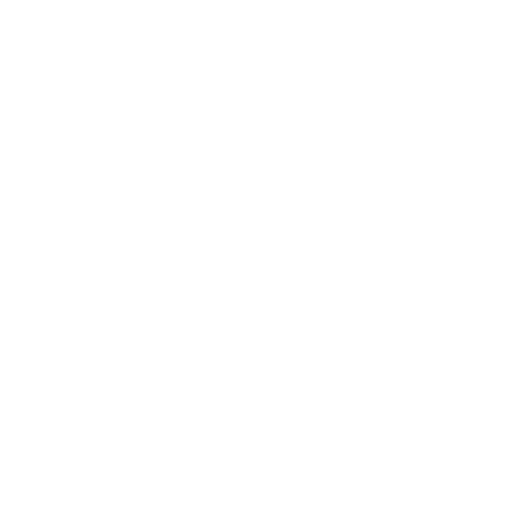
t = 0.00 s
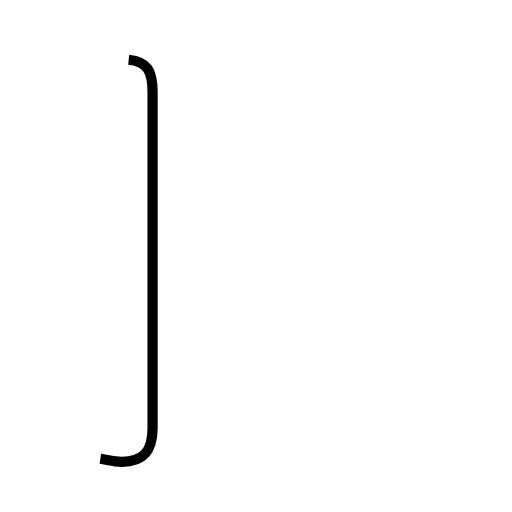
t = 1.34 s
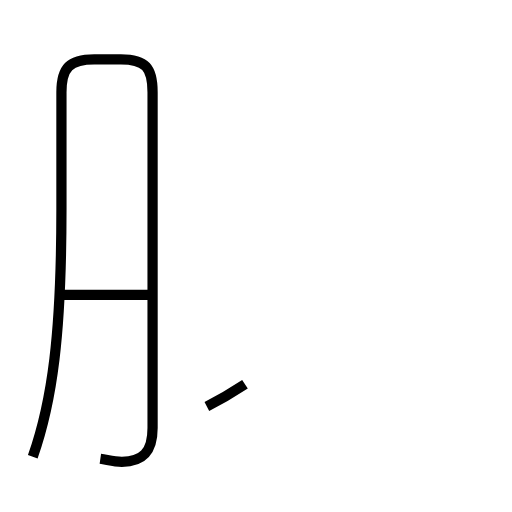
t = 3.07 s
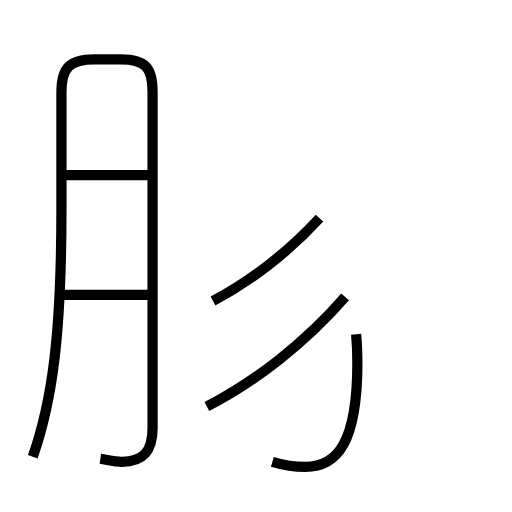
t = 4.68 s
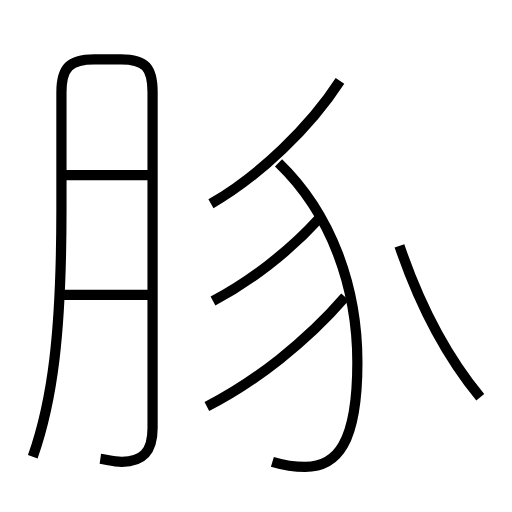
t = 6.28 s
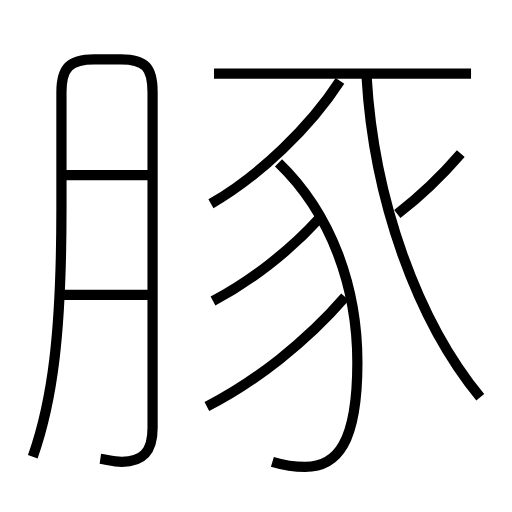
t = 7.80 s

The animated SVG that drew these frames (rendered in a browser with its animation timeline set to each time). Animation: 10 SMIL elements (animate=10); one cycle of 7.79 s.

<?xml version='1.0' encoding='utf-8'?>
<svg viewBox="0.0 -6.0 50.0 50.0" version="1.1" xmlns="http://www.w3.org/2000/svg"><rect x="-1000" y="-1000" width="2000" height="2000" stroke="white" fill="white" /><g style="fill:none;stroke:#000000;stroke-width:1"><path d="M 9.8 0.8 C 10.5 0.9 11.1 1.1 11.9 1.1 C 13.9 1.1 14.9 0.2 14.9 -2.2 L 14.9 -35.0 C 14.9 -37.4 14.2 -38.2 11.8 -38.2 L 9.2 -38.2 C 6.8 -38.2 6.0 -37.4 6.0 -35.0 L 6.0 -23.6 C 6.0 -11.3 5.1 -4.8 3.2 0.6 " transform="translate(0.0 38.0)" stroke-dasharray="89.15134260802591" stroke-dashoffset="89.15134260802591"><animate attributeName="stroke-dashoffset" from="89.15134260802591" to="0" dur="2.6745402782407774s" begin="0s" fill="freeze" /></path><path d="M 14.5 -15.2 L 5.7 -15.2 " transform="translate(0.0 38.0)" stroke-dasharray="8.8" stroke-dashoffset="8.8"><animate attributeName="stroke-dashoffset" from="8.8" to="0" dur="0.264s" begin="2.6745402782407774s" fill="freeze" /></path><path d="M 20.2 -4.3 C 24.9 -6.7 29.9 -10.6 33.7 -15.0 " transform="translate(0.0 38.0)" stroke-dasharray="17.326247801511805" stroke-dashoffset="17.326247801511805"><animate attributeName="stroke-dashoffset" from="17.326247801511805" to="0" dur="0.5197874340453541s" begin="2.9385402782407777s" fill="freeze" /></path><path d="M 14.5 -26.9 L 5.7 -26.9 " transform="translate(0.0 38.0)" stroke-dasharray="8.8" stroke-dashoffset="8.8"><animate attributeName="stroke-dashoffset" from="8.8" to="0" dur="0.264s" begin="3.458327712286132s" fill="freeze" /></path><path d="M 20.8 -14.6 C 24.4 -16.5 28.2 -19.4 31.2 -22.7 " transform="translate(0.0 38.0)" stroke-dasharray="13.24481074043772" stroke-dashoffset="13.24481074043772"><animate attributeName="stroke-dashoffset" from="13.24481074043772" to="0" dur="0.39734432221313154s" begin="3.7223277122861322s" fill="freeze" /></path><path d="M 26.6 1.1 C 27.6 1.4 28.6 1.6 29.8 1.6 C 32.9 1.6 34.9 -0.7 34.9 -8.6 C 34.9 -15.9 32.4 -23.1 27.2 -28.1 " transform="translate(0.0 38.0)" stroke-dasharray="37.57268975905225" stroke-dashoffset="37.57268975905225"><animate attributeName="stroke-dashoffset" from="37.57268975905225" to="0" dur="1.1271806927715675s" begin="4.1196720344992634s" fill="freeze" /></path><path d="M 20.6 -24.1 C 25.3 -26.8 30.3 -31.6 33.2 -36.1 " transform="translate(0.0 38.0)" stroke-dasharray="17.5442897559202" stroke-dashoffset="17.5442897559202"><animate attributeName="stroke-dashoffset" from="17.5442897559202" to="0" dur="0.526328692677606s" begin="5.246852727270831s" fill="freeze" /></path><path d="M 46.9 -5.2 C 40.8 -12.6 36.5 -24.4 35.8 -36.5 " transform="translate(0.0 38.0)" stroke-dasharray="33.72130118097231" stroke-dashoffset="33.72130118097231"><animate attributeName="stroke-dashoffset" from="33.72130118097231" to="0" dur="1.0116390354291693s" begin="5.773181419948437s" fill="freeze" /></path><path d="M 38.8 -23.1 C 41.0 -24.8 43.1 -26.8 45.0 -29.0 " transform="translate(0.0 38.0)" stroke-dasharray="8.57283856337623" stroke-dashoffset="8.57283856337623"><animate attributeName="stroke-dashoffset" from="8.57283856337623" to="0" dur="0.2571851569012869s" begin="6.784820455377607s" fill="freeze" /></path><path d="M 46.0 -36.8 L 20.9 -36.8" transform="translate(0.0 38.0)" stroke-dasharray="25.1" stroke-dashoffset="25.1"><animate attributeName="stroke-dashoffset" from="25.1" to="0" dur="0.753s" begin="7.042005612278894s" fill="freeze" /></path></g></svg>
